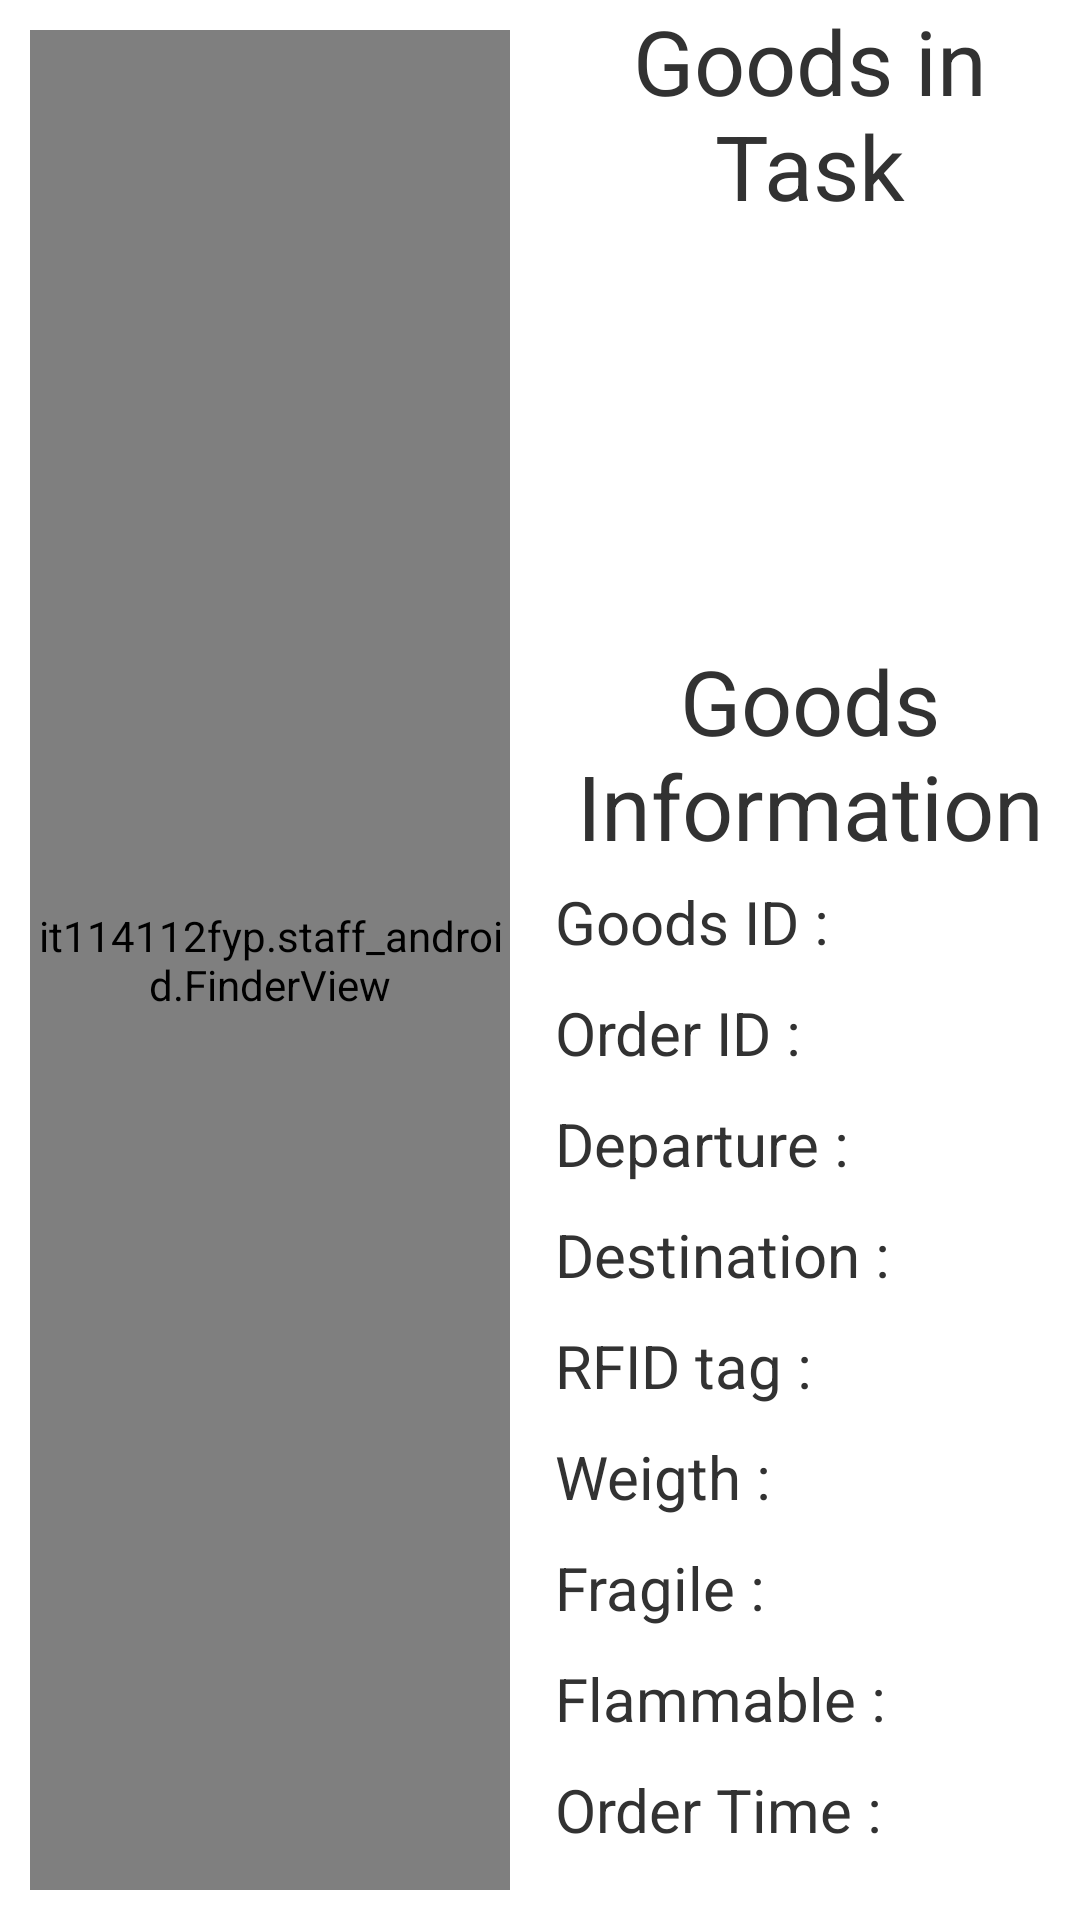

Layout XML and referenced resources for this Android screen:
<!-- AndroidManifest.xml: application theme android:Theme.Holo.Light -->
<!-- res/layout/log_transfer_record.xml -->
<?xml version="1.0" encoding="utf-8"?>
<LinearLayout xmlns:android="http://schemas.android.com/apk/res/android"
              android:layout_width="match_parent"
              android:layout_height="match_parent"
              android:background="#FFFFFF"
              android:orientation="horizontal">

    <RelativeLayout
        android:padding="10dp"
        android:layout_weight="1"
        android:orientation="vertical"
        android:layout_width="match_parent"
        android:layout_height="match_parent">

        
            
            
            
            
            

            
                
                
                
                
                
                
                
                

            
                
                
                
                
                
                
                
                
                
                
                

        

        <FrameLayout
            android:id="@+id/layFrame"
            android:layout_alignParentBottom="true"
            android:layout_width="match_parent"
            android:layout_height="match_parent">
            

            <SurfaceView
                android:id="@+id/surface_view"
                android:layout_width="match_parent"
                android:layout_height="match_parent"/>

            <it114112fyp.staff_android.FinderView
                android:id="@+id/finder_view"
                android:layout_width="match_parent"
                android:layout_height="match_parent"/>
        </FrameLayout>

    </RelativeLayout>

    <LinearLayout
        android:orientation="vertical"
        android:layout_width="match_parent"
        android:layout_height="match_parent"
        android:layout_weight="1">

        <LinearLayout
            android:orientation="vertical"
            android:layout_weight="2"
            android:layout_height="match_parent"
            android:layout_width="match_parent">

            <TextView
                android:layout_width="match_parent"
                android:layout_height="wrap_content"
                android:gravity="center_horizontal"
                android:text="Goods in Task"
                android:textSize="30sp"/>

            <ListView
                android:id="@+id/lstGoods"
                android:layout_width="match_parent"
                android:layout_height="match_parent"
                android:layout_weight="1"/>
        </LinearLayout>

        <ScrollView
            android:layout_width="match_parent"
            android:layout_height="match_parent"
            android:layout_weight="1">

            <TableLayout
                android:layout_width="match_parent"
                android:layout_height="match_parent">

                <TextView
                    android:layout_width="match_parent"
                    android:layout_height="wrap_content"
                    android:gravity="center_horizontal"
                    android:text="Goods Information"
                    android:textSize="30sp"/>

                <TableRow>

                    <TextView
                        android:layout_width="wrap_content"
                        android:layout_height="wrap_content"
                        android:padding="5dp"
                        android:text="Goods ID : "
                        android:textSize="20sp"/>

                    <TextView
                        android:id="@+id/goodIdTextView"
                        android:layout_width="wrap_content"
                        android:layout_height="wrap_content"
                        android:padding="5dp"
                        android:textSize="20sp"/>
                </TableRow>

                <TableRow>

                    <TextView
                        android:layout_width="wrap_content"
                        android:layout_height="wrap_content"
                        android:padding="5dp"
                        android:text="Order ID : "
                        android:textSize="20sp"/>

                    <TextView
                        android:id="@+id/orderIdTextView"
                        android:layout_width="wrap_content"
                        android:layout_height="wrap_content"
                        android:padding="5dp"
                        android:textSize="20sp"/>
                </TableRow>

                <TableRow>

                    <TextView
                        android:layout_width="wrap_content"
                        android:layout_height="wrap_content"
                        android:padding="5dp"
                        android:text="Departure : "
                        android:textSize="20sp"/>

                    <TextView
                        android:id="@+id/departureTextView"
                        android:layout_width="wrap_content"
                        android:layout_height="wrap_content"
                        android:padding="5dp"
                        android:textSize="20sp"/>
                </TableRow>

                <TableRow>

                    <TextView
                        android:layout_width="wrap_content"
                        android:layout_height="wrap_content"
                        android:padding="5dp"
                        android:text="Destination : "
                        android:textSize="20sp"/>

                    <TextView
                        android:id="@+id/destinationTextView"
                        android:layout_width="wrap_content"
                        android:layout_height="wrap_content"
                        android:padding="5dp"
                        android:textSize="20sp"/>
                </TableRow>

                <TableRow>

                    <TextView
                        android:layout_width="wrap_content"
                        android:layout_height="wrap_content"
                        android:padding="5dp"
                        android:text="RFID tag : "
                        android:textSize="20sp"/>

                    <TextView
                        android:id="@+id/RFIDtagTextView"
                        android:layout_width="wrap_content"
                        android:layout_height="wrap_content"
                        android:padding="5dp"
                        android:textSize="20sp"/>
                </TableRow>

                <TableRow>

                    <TextView
                        android:layout_width="wrap_content"
                        android:layout_height="wrap_content"
                        android:padding="5dp"
                        android:text="Weigth : "
                        android:textSize="20sp"/>

                    <TextView
                        android:id="@+id/weightTextView"
                        android:layout_width="wrap_content"
                        android:layout_height="wrap_content"
                        android:padding="5dp"
                        android:textSize="20sp"/>
                </TableRow>

                <TableRow>

                    <TextView
                        android:layout_width="wrap_content"
                        android:layout_height="wrap_content"
                        android:padding="5dp"
                        android:text="Fragile : "
                        android:textSize="20sp"/>

                    <TextView
                        android:id="@+id/fragileTextView"
                        android:layout_width="wrap_content"
                        android:layout_height="wrap_content"
                        android:padding="5dp"
                        android:textSize="20sp"/>
                </TableRow>

                <TableRow>

                    <TextView
                        android:layout_width="wrap_content"
                        android:layout_height="wrap_content"
                        android:padding="5dp"
                        android:text="Flammable : "
                        android:textSize="20sp"/>

                    <TextView
                        android:id="@+id/flammableTextView"
                        android:layout_width="wrap_content"
                        android:layout_height="wrap_content"
                        android:padding="5dp"
                        android:textSize="20sp"/>
                </TableRow>

                <TableRow>

                    <TextView
                        android:layout_width="wrap_content"
                        android:layout_height="wrap_content"
                        android:padding="5dp"
                        android:text="Order Time : "
                        android:textSize="20sp"/>

                    <TextView
                        android:id="@+id/orderTimeTextView"
                        android:layout_width="wrap_content"
                        android:layout_height="wrap_content"
                        android:padding="5dp"
                        android:textSize="20sp"/>
                </TableRow>

            </TableLayout>

        </ScrollView>
    </LinearLayout>
</LinearLayout>
<!-- resources referenced by this layout -->
<resources>

</resources>
